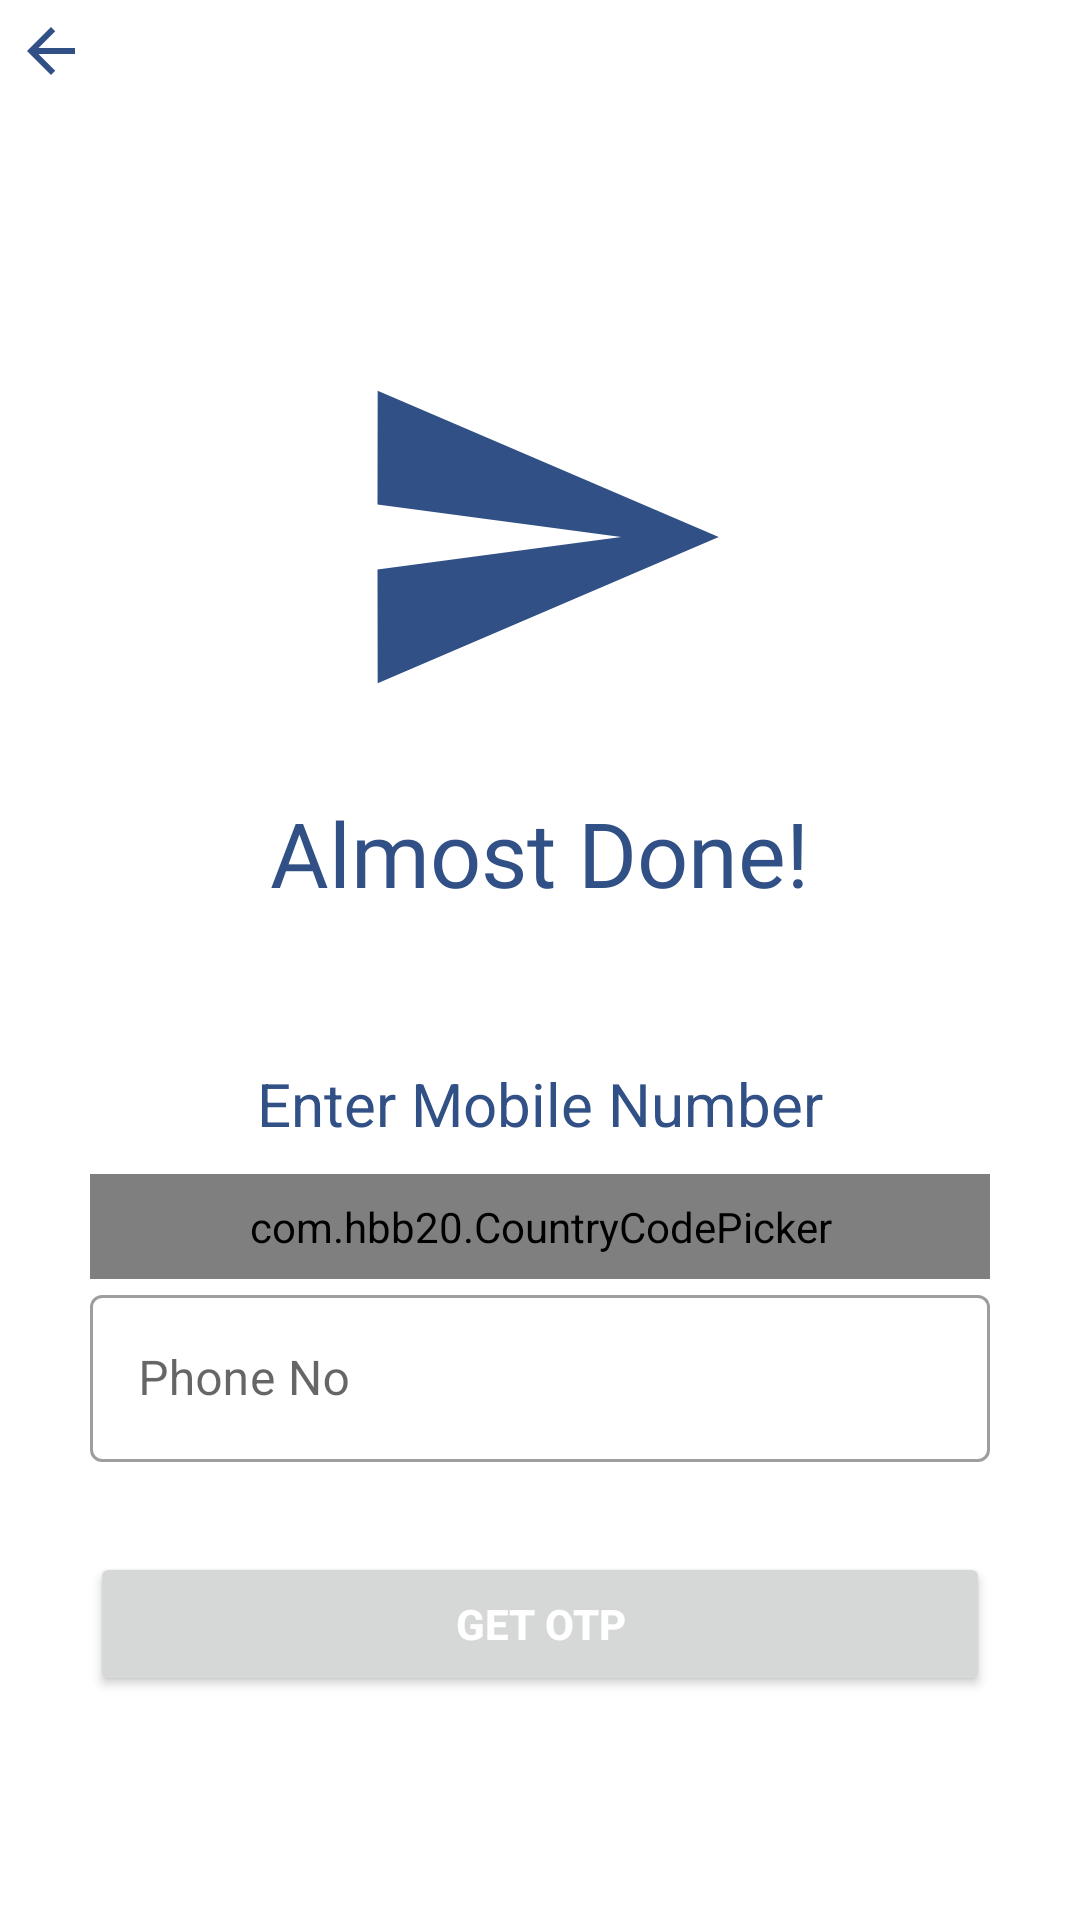

Write the Android layout XML for this screen, with the resource values it uses.
<!-- AndroidManifest.xml: application theme Theme.RealGist -->
<!-- res/layout/activity_send_otp.xml -->
<?xml version="1.0" encoding="utf-8"?>
<ScrollView xmlns:android="http://schemas.android.com/apk/res/android"
    xmlns:app="http://schemas.android.com/apk/res-auto"
    xmlns:tools="http://schemas.android.com/tools"
    android:layout_width="match_parent"
    android:layout_height="match_parent"
    android:overScrollMode="never"
    android:scrollbars="none"
    tools:context=".SendOTP">

    <LinearLayout
        android:layout_width="match_parent"
        android:layout_height="wrap_content"
        android:gravity="center_horizontal"
        android:orientation="vertical">

        <ImageView
            android:id="@+id/sendOTBbackBtn"
            android:layout_width="wrap_content"
            android:layout_height="wrap_content"
            android:layout_gravity="left"
            android:padding="5dp"
            android:src="@drawable/back_icon"
            android:transitionName="transition_signup_back_btn" />

        <ImageView
            android:layout_width="130dp"
            android:layout_height="130dp"
            android:layout_marginTop="80dp"
            android:contentDescription="REAL GIST"
            android:src="@drawable/message_sent" />

        <TextView
            android:id="@+id/txtlogoName"
            android:layout_width="wrap_content"
            android:layout_height="wrap_content"
            android:layout_gravity="center"
            android:fontFamily="@font/poppins_black"
            android:padding="20dp"
            android:text="Almost Done!"
            android:textColor="@color/app_color"
            android:textSize="30sp" />

        <TextView
            android:layout_width="match_parent"
            android:layout_height="wrap_content"
            android:layout_marginStart="30dp"
            android:layout_marginTop="30dp"
            android:layout_marginEnd="30dp"
            android:gravity="center"
            android:text="Enter Mobile Number"
            android:textColor="@color/app_color"
            android:textSize="20sp" />

        <LinearLayout
            android:layout_width="match_parent"
            android:layout_height="wrap_content"
            android:layout_marginStart="30dp"
            android:layout_marginTop="10dp"
            android:layout_marginEnd="30dp"
            android:orientation="vertical">

            <com.hbb20.CountryCodePicker
                android:id="@+id/countryCode"
                android:layout_width="match_parent"
                android:layout_height="wrap_content"
                android:layout_gravity="center"
                android:background="@drawable/black_boarder"
                app:ccp_autoDetectCountry="true"
                app:ccp_showFlag="true"
                app:ccp_showFullName="false"
                app:ccp_showNameCode="true" />


            <com.google.android.material.textfield.TextInputLayout
                android:id="@+id/phoneNo"
                style="@style/Widget.MaterialComponents.TextInputLayout.OutlinedBox"
                android:layout_width="match_parent"
                android:layout_height="wrap_content"

                android:hint="Phone No">

                <com.google.android.material.textfield.TextInputEditText
                    android:layout_width="match_parent"
                    android:layout_height="wrap_content"
                    android:inputType="phone" />

            </com.google.android.material.textfield.TextInputLayout>
        </LinearLayout>


        <FrameLayout
            android:layout_width="match_parent"
            android:layout_height="wrap_content">

            <Button
                android:id="@+id/btnGetOTP"
                android:layout_width="match_parent"
                android:layout_height="wrap_content"
                android:layout_margin="30dp"
                android:text="GET OTP"
                android:textColor="@color/white"
                android:textStyle="bold" />

            <ProgressBar
                android:id="@+id/progressBar"
                android:layout_width="40dp"
                android:layout_height="40dp"
                android:layout_gravity="center"
                android:visibility="gone" />

        </FrameLayout>


    </LinearLayout>

</ScrollView>
<!-- resources referenced by this layout -->
<resources>
  <color name="app_color">#305086</color>
  <color name="white">#FFFFFFFF</color>
  <!-- drawable back_icon (drawable) -->
  <vector android:autoMirrored="true" android:height="24dp"
      android:tint="#305086" android:viewportHeight="24"
      android:viewportWidth="24" android:width="24dp" xmlns:android="http://schemas.android.com/apk/res/android">
      <path android:fillColor="@android:color/white" android:pathData="M20,11H7.83l5.59,-5.59L12,4l-8,8 8,8 1.41,-1.41L7.83,13H20v-2z"/>
  </vector>
  <!-- drawable black_boarder (drawable) -->
  <?xml version="1.0" encoding="utf-8"?>
  <shape android:shape="rectangle"
      xmlns:android="http://schemas.android.com/apk/res/android">
  
      <solid android:color="#00ffffff"/>
      <stroke android:width="1dp"
          android:color="#A0A0A0"/>
      <corners android:radius="10dp"/>
      <padding android:bottom="8dp"/>
      <padding android:top="8dp"/>
  
  
  </shape>
  <!-- drawable message_sent (drawable) -->
  <vector android:autoMirrored="true" android:height="24dp"
      android:tint="#305086" android:viewportHeight="24"
      android:viewportWidth="24" android:width="24dp" xmlns:android="http://schemas.android.com/apk/res/android">
      <path android:fillColor="@android:color/white" android:pathData="M2.01,21L23,12 2.01,3 2,10l15,2 -15,2z"/>
  </vector>
  <style name="Theme.RealGist" parent="Theme.MaterialComponents.Light.NoActionBar">
          
          <item name="colorPrimary">@color/app_color</item>
          <item name="colorPrimaryVariant">@color/app_color</item>
          <item name="colorOnPrimary">@color/search_bar</item>
          
          <item name="colorSecondary">@color/teal_200</item>
          <item name="colorSecondaryVariant">@color/teal_700</item>
          <item name="colorOnSecondary">@color/black</item>
          
          <item name="android:statusBarColor">?attr/colorPrimaryVariant</item>
  
          <item name="android:windowContentTransitions">true</item>
  
          
      </style>
  <color name="search_bar">#95b7ed</color>
  <color name="teal_200">#FF03DAC5</color>
  <color name="teal_700">#FF018786</color>
  <color name="black">#FF000000</color>
</resources>
